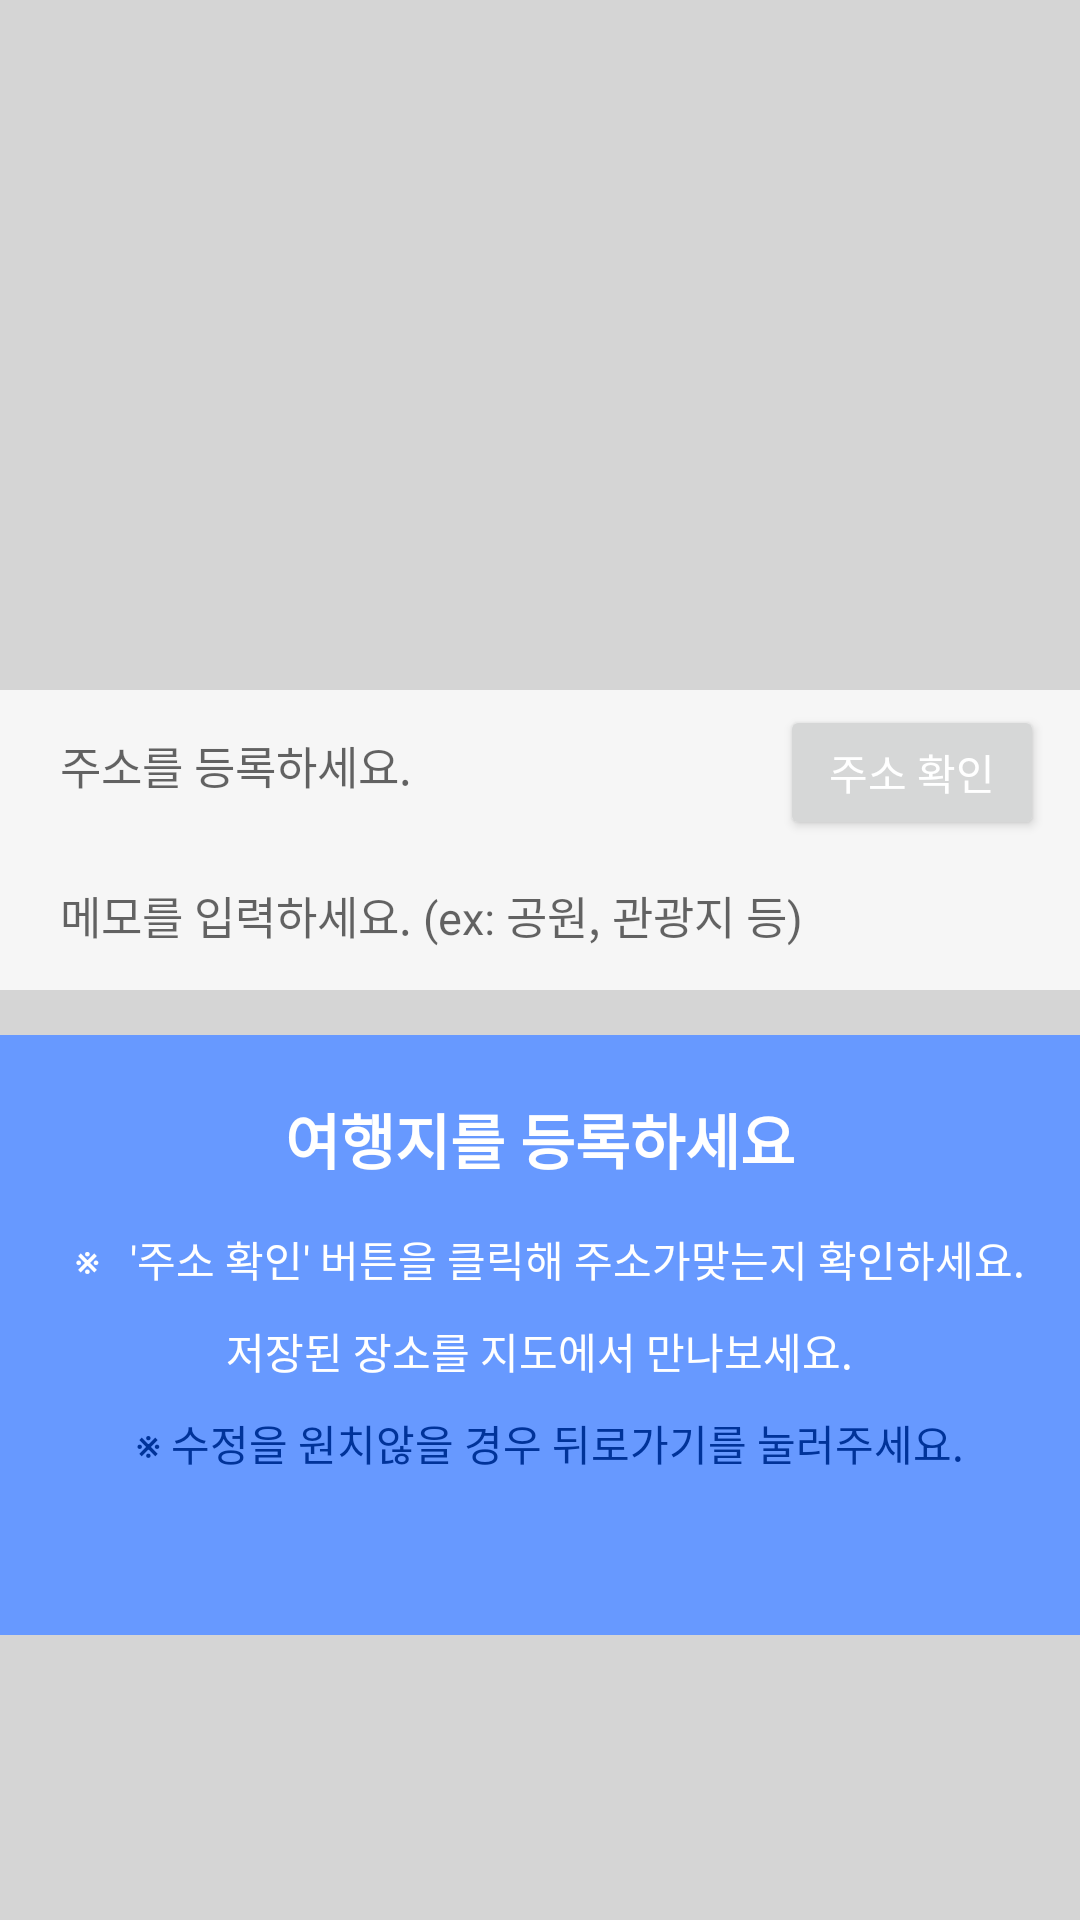

Layout XML and referenced resources for this Android screen:
<!-- AndroidManifest.xml: application theme Theme.GPSpro -->
<!-- res/layout/activity_add_place.xml -->
<?xml version="1.0" encoding="utf-8"?>
<LinearLayout xmlns:android="http://schemas.android.com/apk/res/android"
    xmlns:app="http://schemas.android.com/apk/res-auto"
    xmlns:tools="http://schemas.android.com/tools"
    android:layout_width="match_parent"
    android:layout_height="match_parent"
    android:orientation="vertical"
    tools:context="travel.android.gpspro.Activity.AddEditPlaceActivity"
    android:background="#D5D5D5">

    <LinearLayout
        android:layout_width="match_parent"
        android:layout_height="230dp"
        android:layout_gravity="center"
        android:background="@drawable/gpsedit"
        android:orientation="vertical"
        ></LinearLayout>
    <LinearLayout
        android:layout_width="match_parent"
        android:layout_height="50dp"
        android:orientation="horizontal"
        android:background="#F6F6F6"
        >

        <EditText
            android:textSize="15dp"
            android:background="@null"
            android:layout_marginLeft="20dp"
            android:layout_marginRight="20dp"
            android:id="@+id/edit_text_title"
            android:layout_width="200dp"
            android:layout_height="wrap_content"
            android:layout_gravity="center"
            android:ems="10"
            android:hint="주소를 등록하세요."
            android:inputType="textPersonName"
            app:layout_constraintEnd_toEndOf="parent"
            app:layout_constraintStart_toStartOf="parent"
            app:layout_constraintTop_toTopOf="parent" />
        <Button
            android:layout_marginLeft="20dp"
            android:layout_marginTop="5dp"
            android:textColor="@color/white"
            android:layout_width="wrap_content"
            android:layout_height="45dp"
            android:text="주소 확인"
            android:onClick="clickShowMap"/>
    </LinearLayout>

    <LinearLayout
        android:layout_width="match_parent"
        android:layout_height="50dp"
        android:background="#F6F6F6">
        <EditText
            android:textSize="15dp"
            android:background="@null"
            android:layout_marginLeft="20dp"
            android:layout_marginRight="20dp"
            android:id="@+id/edit_text_description"
            android:layout_width="match_parent"
            android:layout_height="wrap_content"
            android:layout_gravity="center"
            android:ems="10"
            android:hint="메모를 입력하세요. (ex: 공원, 관광지 등)"
            android:inputType="textPersonName"
            app:layout_constraintEnd_toEndOf="parent"
            app:layout_constraintStart_toStartOf="parent"
            app:layout_constraintTop_toTopOf="parent" />
    </LinearLayout>

    <LinearLayout
        android:layout_marginTop="15dp"
        android:layout_gravity="center"
        android:layout_width="match_parent"
        android:layout_height="200dp"
        android:orientation="vertical"
        android:background="#6799FF">

        <TextView
            android:textStyle="bold"
            android:textSize="20dp"
            android:id="@+id/tv_content"
            android:layout_width="wrap_content"
            android:layout_height="wrap_content"
            android:layout_centerHorizontal="true"
            android:layout_marginTop="20dp"
            android:text="여행지를 등록하세요"
            android:textColor="@color/white"
            android:layout_gravity="center"/>


        <TextView
            android:id="@+id/tv_conte"
            android:layout_width="wrap_content"
            android:layout_height="wrap_content"
            android:layout_centerHorizontal="true"
            android:layout_marginTop="15dp"
            android:text="  ※   '주소 확인' 버튼을 클릭해 주소가맞는지 확인하세요."
            android:textColor="@color/white"
            android:layout_gravity="center"/>
        <TextView
            android:layout_width="wrap_content"
            android:layout_height="wrap_content"
            android:layout_centerHorizontal="true"
            android:layout_marginTop="10dp"
            android:text="저장된 장소를 지도에서 만나보세요."
            android:textColor="@color/white"
            android:layout_gravity="center"/>
        <TextView
            android:layout_width="wrap_content"
            android:layout_height="wrap_content"
            android:layout_centerHorizontal="true"
            android:layout_marginTop="10dp"
            android:text="  ※ 수정을 원치않을 경우 뒤로가기를 눌러주세요."
            android:textColor="#003399"
            android:layout_gravity="center"/>
        <TextView
            android:id="@+id/edit_lat"
            android:inputType="textMultiLine"
            android:layout_width="match_parent"
            android:layout_height="wrap_content"
            android:textColor="#6799FF"/>


        <TextView
            android:id="@+id/edit_lng"
            android:inputType="textMultiLine"
            android:layout_width="match_parent"
            android:layout_height="wrap_content"
            android:textColor="#6799FF"/>
    </LinearLayout>




</LinearLayout>
<!-- resources referenced by this layout -->
<resources>
  <color name="white">#FFFFFFFF</color>
  <style name="Theme.GPSpro" parent="Theme.MaterialComponents.DayNight.DarkActionBar">
          
  
          <item name="colorPrimary">#4374D9</item>
          <item name="colorPrimaryVariant">#4374D9</item>
          <item name="colorOnPrimary">#000000</item>
          
  
          <item name="colorSecondary">#4374D9</item>
          <item name="colorSecondaryVariant">@color/teal_700</item>
          <item name="colorOnSecondary">@color/black</item>
          
          <item name="android:statusBarColor" tools:targetApi="l">?attr/colorPrimaryVariant</item>
          
      </style>
  <color name="teal_700">#FF018786</color>
  <color name="black">#FF000000</color>
</resources>
